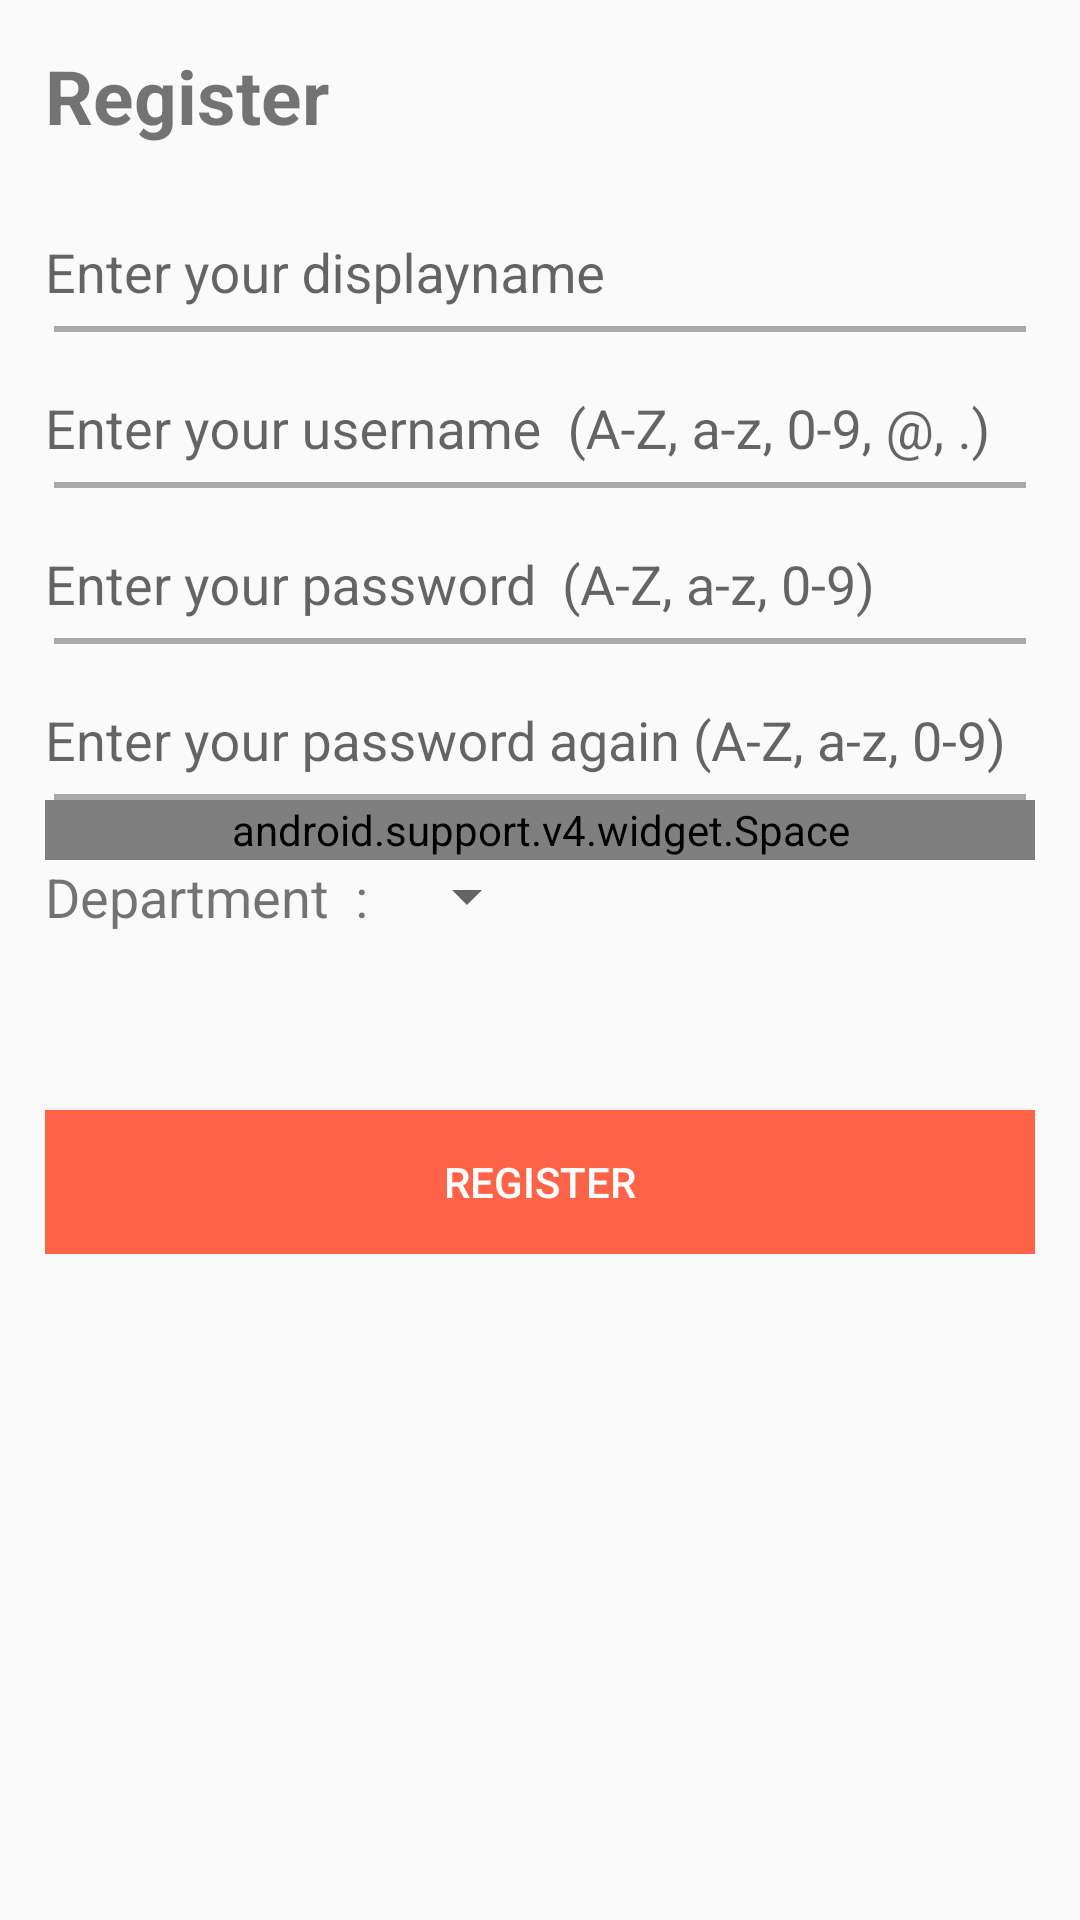

Write the Android layout XML for this screen, with the resource values it uses.
<!-- AndroidManifest.xml: application theme AppTheme -->
<!-- res/layout/activity_register.xml -->
<?xml version="1.0" encoding="utf-8"?>
<ScrollView xmlns:android="http://schemas.android.com/apk/res/android"
    xmlns:app="http://schemas.android.com/apk/res-auto"
    android:layout_width="fill_parent"
    android:layout_height="fill_parent">

    <LinearLayout
        android:layout_width="fill_parent"
        android:layout_height="wrap_content"
        android:orientation="vertical"
        android:padding="15dip">

        

        <TextView
            android:layout_width="fill_parent"
            android:layout_height="wrap_content"
            android:layout_marginBottom="10dip"
            android:text="Register"
            android:textSize="25sp"
            android:textStyle="bold" />

        
        <android.support.design.widget.TextInputLayout
            android:id="@+id/name_layout"
            android:layout_width="match_parent"
            android:layout_height="45dp"
            android:gravity="bottom"
            app:hintTextAppearance="@style/TextPopup">

            <EditText
                android:id="@+id/ETdisplayname"
                android:layout_width="fill_parent"
                android:layout_height="wrap_content"
                android:background="#00000000"
                android:hint="Enter your displayname"
                android:maxLength="45"
                android:maxLines="1" />
        </android.support.design.widget.TextInputLayout>

        <FrameLayout
            android:layout_width="wrap_content"
            android:layout_height="wrap_content"
            android:layout_marginLeft="3dp"
            android:layout_marginRight="3dp"
            android:layout_marginTop="5dp">

            <View
                android:id="@+id/view_name"
                android:layout_width="wrap_content"
                android:layout_height="2dp"
                android:background="#aaaaaa" />

        </FrameLayout>

        

        <android.support.design.widget.TextInputLayout
            android:id="@+id/email_layout"
            android:layout_width="match_parent"
            android:layout_height="45dp"
            android:gravity="bottom"
            app:hintTextAppearance="@style/TextPopup">

            <EditText
                android:id="@+id/ETusername"
                android:layout_width="match_parent"
                android:layout_height="wrap_content"
                android:background="#00000000"
                android:hint="Enter your username  (A-Z, a-z, 0-9, @, .)"
                android:maxLength="30"
                android:maxLines="1" />
        </android.support.design.widget.TextInputLayout>

        <FrameLayout
            android:layout_width="wrap_content"
            android:layout_height="wrap_content"
            android:layout_marginLeft="3dp"
            android:layout_marginRight="3dp"
            android:layout_marginTop="5dp">

            <View
                android:id="@+id/view_email"
                android:layout_width="wrap_content"
                android:layout_height="2dp"
                android:background="#aaaaaa" />

        </FrameLayout>

        
        <android.support.design.widget.TextInputLayout
            android:id="@+id/password_layout"
            android:layout_width="match_parent"
            android:layout_height="45dp"
            android:gravity="bottom"
            app:hintTextAppearance="@style/TextPopup">

            <EditText
                android:id="@+id/ETpassword"
                android:layout_width="match_parent"
                android:layout_height="wrap_content"
                android:background="#00000000"
                android:hint="Enter your password  (A-Z, a-z, 0-9)"
                android:inputType="textPassword"
                android:maxLength="16"
                android:maxLines="1" />
        </android.support.design.widget.TextInputLayout>

        <FrameLayout
            android:layout_width="wrap_content"
            android:layout_height="wrap_content"
            android:layout_marginLeft="3dp"
            android:layout_marginRight="3dp"
            android:layout_marginTop="5dp">

            <View
                android:id="@+id/view_password"
                android:layout_width="wrap_content"
                android:layout_height="2dp"
                android:background="#aaaaaa" />

        </FrameLayout>

        
        <android.support.design.widget.TextInputLayout
            android:id="@+id/re_password_layout"
            android:layout_width="match_parent"
            android:layout_height="45dp"
            android:gravity="bottom"
            app:hintTextAppearance="@style/TextPopup">

            <EditText
                android:id="@+id/ETre_password"
                android:layout_width="match_parent"
                android:layout_height="wrap_content"
                android:background="#00000000"
                android:hint="Enter your password again (A-Z, a-z, 0-9)"
                android:inputType="textPassword"
                android:maxLength="16"
                android:maxLines="1" />
        </android.support.design.widget.TextInputLayout>

        <FrameLayout
            android:layout_width="wrap_content"
            android:layout_height="wrap_content"
            android:layout_marginLeft="3dp"
            android:layout_marginRight="3dp"
            android:layout_marginTop="5dp">

            <View
                android:id="@+id/view_re_password"
                android:layout_width="wrap_content"
                android:layout_height="2dp"
                android:background="#aaaaaa" />

        </FrameLayout>

        <android.support.v4.widget.Space
            android:layout_width="fill_parent"
            android:layout_height="20dp" />

        <LinearLayout
            android:layout_width="match_parent"
            android:layout_height="wrap_content"
            android:orientation="horizontal">

            <TextView
                android:layout_width="wrap_content"
                android:layout_height="match_parent"
                android:text="Department  :  "
                android:textSize="18sp" />

            <Spinner
                android:id="@+id/Spinnerdepartment"
                android:layout_width="wrap_content"
                android:layout_height="match_parent" />
        </LinearLayout>
        
        <TextView
            android:id="@+id/TVerror"
            android:layout_width="fill_parent"
            android:layout_height="wrap_content"
            android:gravity="center"
            android:padding="10dip"
            android:textColor="#e30000"
            android:textStyle="bold" />

        <Button
            android:id="@+id/btnRegister"
            android:layout_width="fill_parent"
            android:layout_height="wrap_content"
            android:layout_marginTop="20dip"
            android:background="#ff6347"
            android:text="Register"
            android:textColor="#fff" />

        

    </LinearLayout>

</ScrollView>
<!-- resources referenced by this layout -->
<resources>
  <style name="TextPopup" parent="TextAppearance.Design.Hint">
          <item name="android:textSize">16sp</item>
      </style>
  <style name="AppTheme" parent="Theme.AppCompat.Light.DarkActionBar">
          
          <item name="colorPrimary">@color/colorPrimary</item>
          <item name="colorPrimaryDark">@color/colorPrimaryDark</item>
          <item name="colorAccent">@color/colorAccent</item>
  
      </style>
  <color name="colorPrimary">#ff8c00</color>
  <color name="colorPrimaryDark">#df7300</color>
  <color name="colorAccent">#ee551d</color>
</resources>
